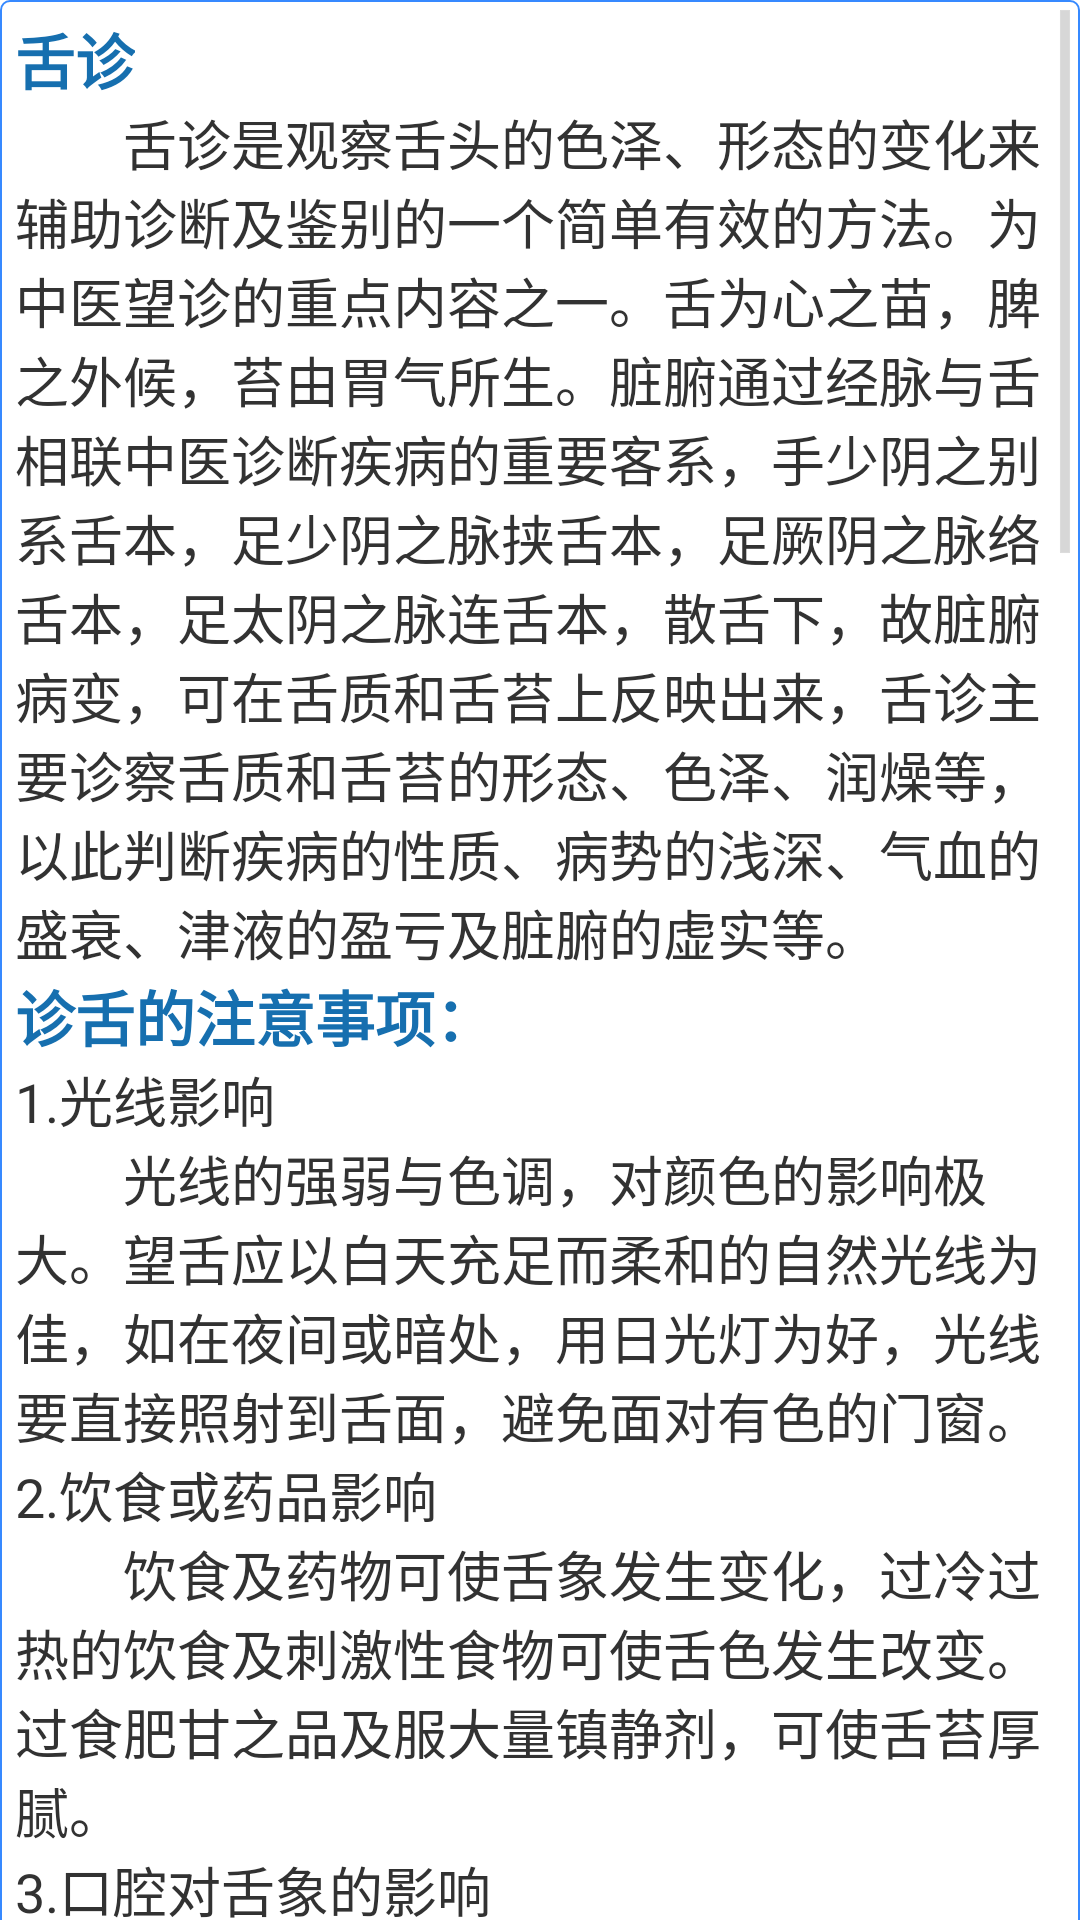

The Android layout XML behind this screen, and the referenced resources:
<!-- AndroidManifest.xml: application theme AppTheme -->
<!-- res/layout/abouttongue.xml -->
<?xml version="1.0" encoding="utf-8"?>
<ScrollView xmlns:android="http://schemas.android.com/apk/res/android"
    android:layout_width="fill_parent"
    android:layout_height="fill_parent"
    android:layout_marginLeft="5dp"
    android:layout_marginRight="5dp"
    android:layout_marginTop="5dp">

    <LinearLayout
        android:layout_width="match_parent"
        android:layout_height="match_parent"
        android:orientation="vertical"
        android:background="@drawable/textview_bacground"
        android:paddingLeft="5dp"
        android:paddingRight="5dp"
        android:paddingTop="5dp"
        android:paddingBottom="5dp">

        <TextView
            android:layout_width="wrap_content"
            android:layout_height="wrap_content"
            android:text="@string/tonguescan_about_des1"
            android:textColor="@color/dark_blue"
            android:textSize="20sp"
            android:textStyle="bold" />

        <TextView
            android:layout_width="wrap_content"
            android:layout_height="wrap_content"
            android:text="@string/tonguescan_about_des2"
            android:textSize="18sp" />

        <TextView
            android:layout_width="wrap_content"
            android:layout_height="wrap_content"
            android:text="@string/tonguescan_about_des3"
            android:textColor="@color/dark_blue"
            android:textSize="20sp"
            android:textStyle="bold" />

        <TextView
            android:layout_width="wrap_content"
            android:layout_height="wrap_content"
            android:text="@string/tonguescan_about_des4"
            android:textSize="18sp" />

        <TextView
            android:layout_width="wrap_content"
            android:layout_height="wrap_content"
            android:text="@string/tonguescan_about_des5"
            android:textSize="18sp" />

        <TextView
            android:layout_width="wrap_content"
            android:layout_height="wrap_content"
            android:text="@string/tonguescan_about_des6"
            android:textSize="18sp" />

        <TextView
            android:layout_width="wrap_content"
            android:layout_height="wrap_content"
            android:text="@string/tonguescan_about_des7"
            android:textSize="18sp" />
        <TextView
            android:layout_width="wrap_content"
            android:layout_height="wrap_content"
            android:text="@string/tonguescan_about_des8"
            android:textSize="18sp" />
        <TextView
            android:layout_width="wrap_content"
            android:layout_height="wrap_content"
            android:text="@string/tonguescan_about_des9"
            android:textSize="18sp" />
        <TextView
            android:layout_width="wrap_content"
            android:layout_height="wrap_content"
            android:text="@string/tonguescan_about_des10"
            android:textSize="20sp"
            android:textStyle="bold"
            android:textColor="@color/dark_blue"/>
        <TextView
            android:layout_width="wrap_content"
            android:layout_height="wrap_content"
            android:text="@string/tonguescan_about_des11"
            android:textSize="18sp" />
        <ImageView
            android:layout_width="wrap_content"
            android:layout_height="wrap_content"
            android:src="@drawable/about_tongue_liewen"
            android:layout_gravity="center_horizontal"/>
        <TextView
            android:layout_width="wrap_content"
            android:layout_height="wrap_content"
            android:text="@string/tonguescan_about_des12"
            android:textSize="18sp" />
        <ImageView
            android:layout_width="wrap_content"
            android:layout_height="wrap_content"
            android:src="@drawable/about_tongue_pangda"
            android:layout_gravity="center_horizontal"/>
        <TextView
            android:layout_width="wrap_content"
            android:layout_height="wrap_content"
            android:text="@string/tonguescan_about_des13"
            android:textSize="18sp" />
        <ImageView
            android:layout_width="wrap_content"
            android:layout_height="wrap_content"
            android:src="@drawable/about_tongue_chihen"
            android:layout_gravity="center_horizontal"/>
        <TextView
            android:layout_width="wrap_content"
            android:layout_height="wrap_content"
            android:text="@string/tonguescan_about_des14"
            android:textSize="18sp" />
        <ImageView
            android:layout_width="wrap_content"
            android:layout_height="wrap_content"
            android:src="@drawable/about_tongue_baobai"
            android:layout_gravity="center_horizontal"/>
        <TextView
            android:layout_width="wrap_content"
            android:layout_height="wrap_content"
            android:text="@string/tonguescan_about_des15"
            android:textSize="18sp" />
        <TextView
            android:layout_width="wrap_content"
            android:layout_height="wrap_content"
            android:text="@string/tonguescan_about_des16"
            android:textSize="18sp" />
        <TextView
            android:layout_width="wrap_content"
            android:layout_height="wrap_content"
            android:text="@string/tonguescan_about_des17"
            android:textSize="18sp" />
        <ImageView
            android:layout_width="wrap_content"
            android:layout_height="wrap_content"
            android:src="@drawable/about_tongue_huangni"
            android:layout_gravity="center_horizontal"/>
        <TextView
            android:layout_width="wrap_content"
            android:layout_height="wrap_content"
            android:text="@string/tonguescan_about_des18"
            android:textSize="18sp" />
        <ImageView
            android:layout_width="wrap_content"
            android:layout_height="wrap_content"
            android:src="@drawable/about_tongue_huangzao"
            android:layout_gravity="center_horizontal"/>
        <TextView
            android:layout_width="wrap_content"
            android:layout_height="wrap_content"
            android:text="@string/tonguescan_about_des19"
            android:textSize="18sp" />
        <TextView
            android:layout_width="wrap_content"
            android:layout_height="wrap_content"
            android:text="@string/tonguescan_about_des20"
            android:textSize="18sp" />
        <ImageView
            android:layout_width="wrap_content"
            android:layout_height="wrap_content"
            android:src="@drawable/about_tongue_hei"
            android:layout_gravity="center_horizontal"/>
        <TextView
            android:layout_width="wrap_content"
            android:layout_height="wrap_content"
            android:text="@string/tonguescan_about_des21"
            android:textSize="18sp" />
    </LinearLayout>
</ScrollView>
<!-- resources referenced by this layout -->
<resources>
  <color name="dark_blue">#166faf</color>
  <!-- drawable about_tongue_baobai: png bitmap (drawable-hdpi, 64979 bytes) -->
  <!-- drawable about_tongue_chihen: png bitmap (drawable-hdpi, 82849 bytes) -->
  <!-- drawable about_tongue_hei: png bitmap (drawable-hdpi, 51761 bytes) -->
  <!-- drawable about_tongue_huangni: png bitmap (drawable-hdpi, 62632 bytes) -->
  <!-- drawable about_tongue_huangzao: png bitmap (drawable-hdpi, 71736 bytes) -->
  <!-- drawable about_tongue_liewen: png bitmap (drawable-hdpi, 91593 bytes) -->
  <!-- drawable about_tongue_pangda: png bitmap (drawable-hdpi, 106657 bytes) -->
  <!-- drawable textview_bacground (drawable) -->
  <?xml version="1.0" encoding="utf-8"?>
  <shape xmlns:android="http://schemas.android.com/apk/res/android"
      android:shape="rectangle">
      <corners android:bottomRightRadius="3dp"
          android:topLeftRadius="3dp"
          android:topRightRadius="3dp"
          android:bottomLeftRadius="3dp"/>
      <stroke android:width="2px" android:color="@color/blue"/>
  <solid android:color="@color/white"/>
  </shape>
  <string name="tonguescan_about_des1">舌诊</string>
  <string name="tonguescan_about_des10">各种舌苔舌质：</string>
  <string name="tonguescan_about_des11">1.裂纹舌：舌面见多少不等，深浅不一，形状各异的裂纹。</string>
  <string name="tonguescan_about_des12">2.胖大舌:舌体虚浮胖大，或边有齿痕，色淡而嫩。</string>
  <string name="tonguescan_about_des13">3.齿痕舌：舌体的边缘见牙齿的痕迹。</string>
  <string name="tonguescan_about_des14">4.薄白苔：铺于舌面，颗粒均匀。干润适中。</string>
  <string name="tonguescan_about_des15">5.薄白干苔：白苔薄铺舌面，津液较少而苔偏干燥。</string>
  <string name="tonguescan_about_des16">6.白苔燥裂：舌象为苔色白，可薄可厚，颗粒粗糙而疏松，干燥且质硬，望之如砂石，扪之糙手，即为白糙苔，若颗粒较细，质地板硬，似布有纵横裂纹，</string>
  <string name="tonguescan_about_des17">7.黄腻苔：舌象为苔色黄而粘腻，颗粒紧密胶粘，如黄色粉末调涂舌面。</string>
  <string name="tonguescan_about_des18">8.黄燥苔：舌象为苔色黄干而少津（津液），属邪热伤津之病变。</string>
  <string name="tonguescan_about_des19">9.灰苔：灰苔舌上苔色呈现灰中带黑者，称“舌苔灰黑”。</string>
  <string name="tonguescan_about_des2">\u3000\u3000舌诊是观察舌头的色泽、形态的变化来辅助诊断及鉴别的一个简单有效的方法。为中医望诊的重点内容之一。舌为心之苗，脾之外候，苔由胃气所生。脏腑通过经脉与舌相联中医诊断疾病的重要客系，手少阴之别系舌本，足少阴之脉挟舌本，足厥阴之脉络舌本，足太阴之脉连舌本，散舌下，故脏腑病变，可在舌质和舌苔上反映出来，舌诊主要诊察舌质和舌苔的形态、色泽、润燥等，以此判断疾病的性质、病势的浅深、气血的盛衰、津液的盈亏及脏腑的虚实等。</string>
  <string name="tonguescan_about_des20">10.黑苔：较灰苔色深，多由灰苔或焦黄苔发展而来。</string>
  <string name="tonguescan_about_des21">...等等等等</string>
  <string name="tonguescan_about_des3">诊舌的注意事项：</string>
  <string name="tonguescan_about_des4">1.光线影响</string>
  <string name="tonguescan_about_des5">\u3000\u3000光线的强弱与色调，对颜色的影响极大。望舌应以白天充足而柔和的自然光线为佳，如在夜间或暗处，用日光灯为好，光线要直接照射到舌面，避免面对有色的门窗。</string>
  <string name="tonguescan_about_des6">2.饮食或药品影响</string>
  <string name="tonguescan_about_des7">\u3000\u3000饮食及药物可使舌象发生变化，过冷过热的饮食及刺激性食物可使舌色发生改变。过食肥甘之品及服大量镇静剂，可使舌苔厚腻。</string>
  <string name="tonguescan_about_des8">3.口腔对舌象的影响</string>
  <string name="tonguescan_about_des9">\u3000\u3000牙齿残缺，可造成同侧舌苔偏厚，镶牙可以使舌边留有齿痕，睡觉时张口呼吸者，可以使舌苔增厚等，临床上应仔细甄别，以免误诊。</string>
  <style name="AppTheme" parent="@android:style/Theme.Holo.Light">
          <item name="android:windowActionBarOverlay">false</item>
          <item name="android:actionBarStyle">@style/mainactionbar</item>
          
      </style>
  <color name="blue">#3689ff</color>
  <color name="white">#fff</color>
  <style name="mainactionbar" parent="@android:style/Widget.Holo.Light.ActionBar">
          <item name="android:background">@color/chocum_green</item>
          <item name="android:backgroundStacked">@color/blue</item>
          <item name="android:displayOptions">useLogo</item>
      </style>
  <color name="chocum_green">#008080</color>
</resources>
